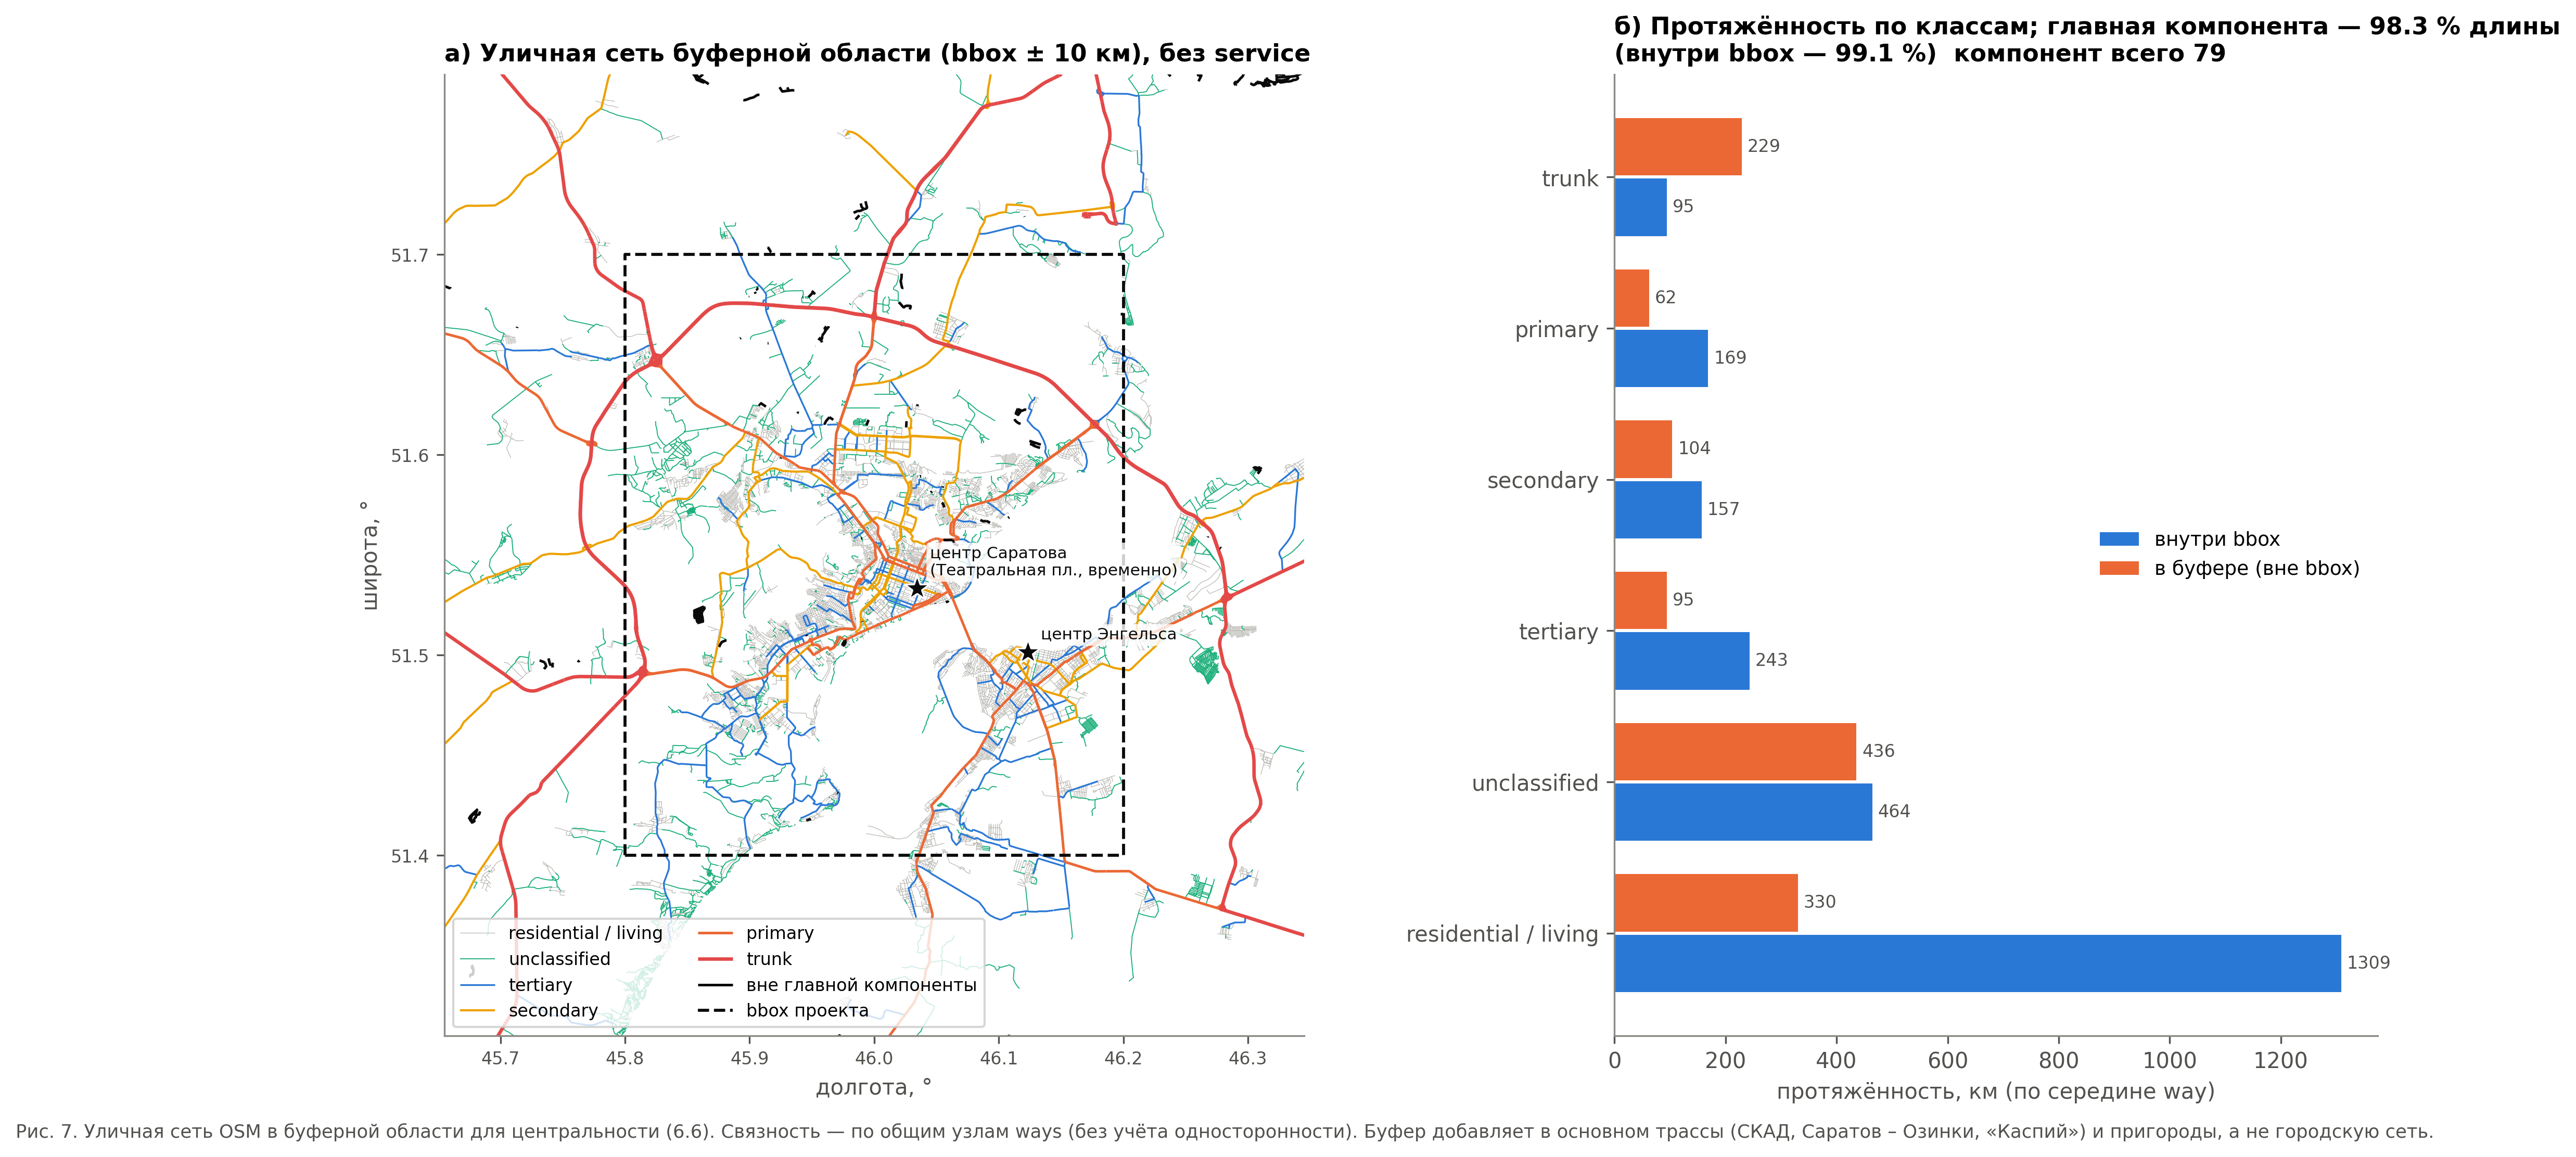

The table this chart was drawn from, first rows:
cls, буфер (вне bbox), внутри bbox
trunk, 229.4, 94.74
primary, 62.48, 168.5
secondary, 104, 157.3
tertiary, 94.76, 242.9
unclassified, 435.8, 464.3
residential / living, 330.4, 1309
главная компонента, доля длины (вся обла…, 0.9834, 0.9907
